Labelled photos from "dataset", an image-classification folder in alexanderjanuar/images-machinelarning. The possible labels are: aki, ban, belt drive, blok, air filter, gear set, injector cleaner, kampas rem, gear oil, piston.

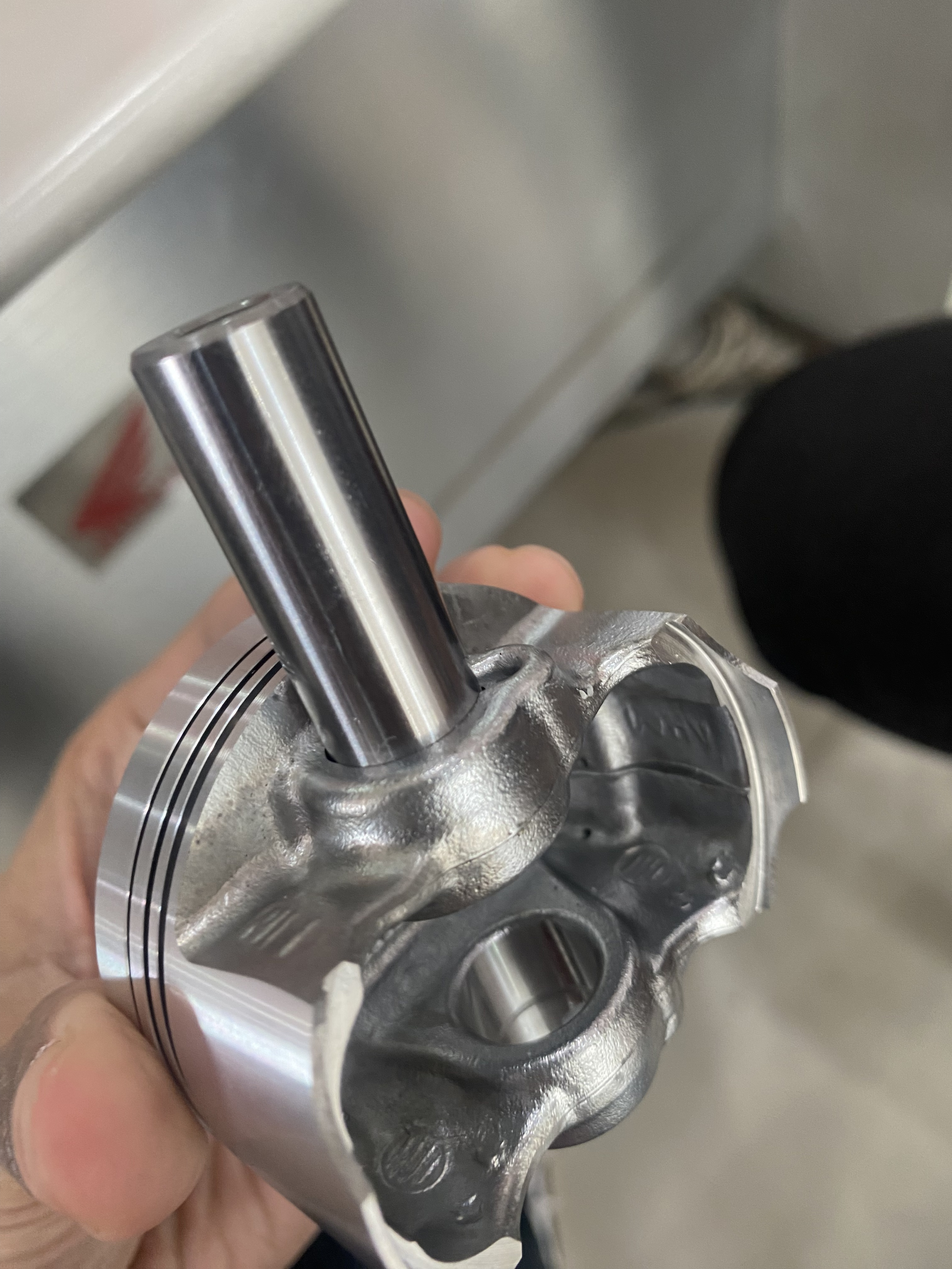
Label: piston

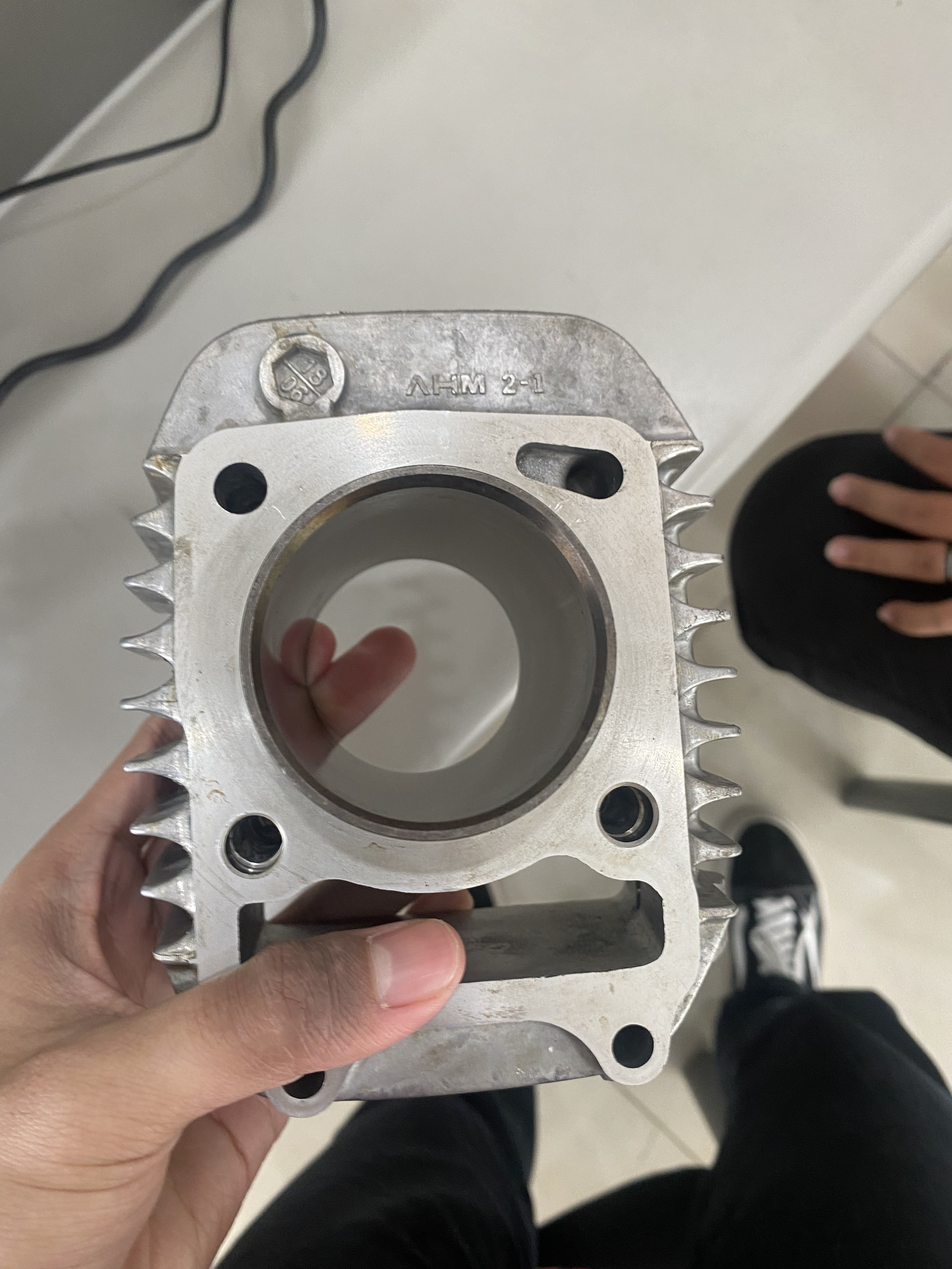
Label: blok

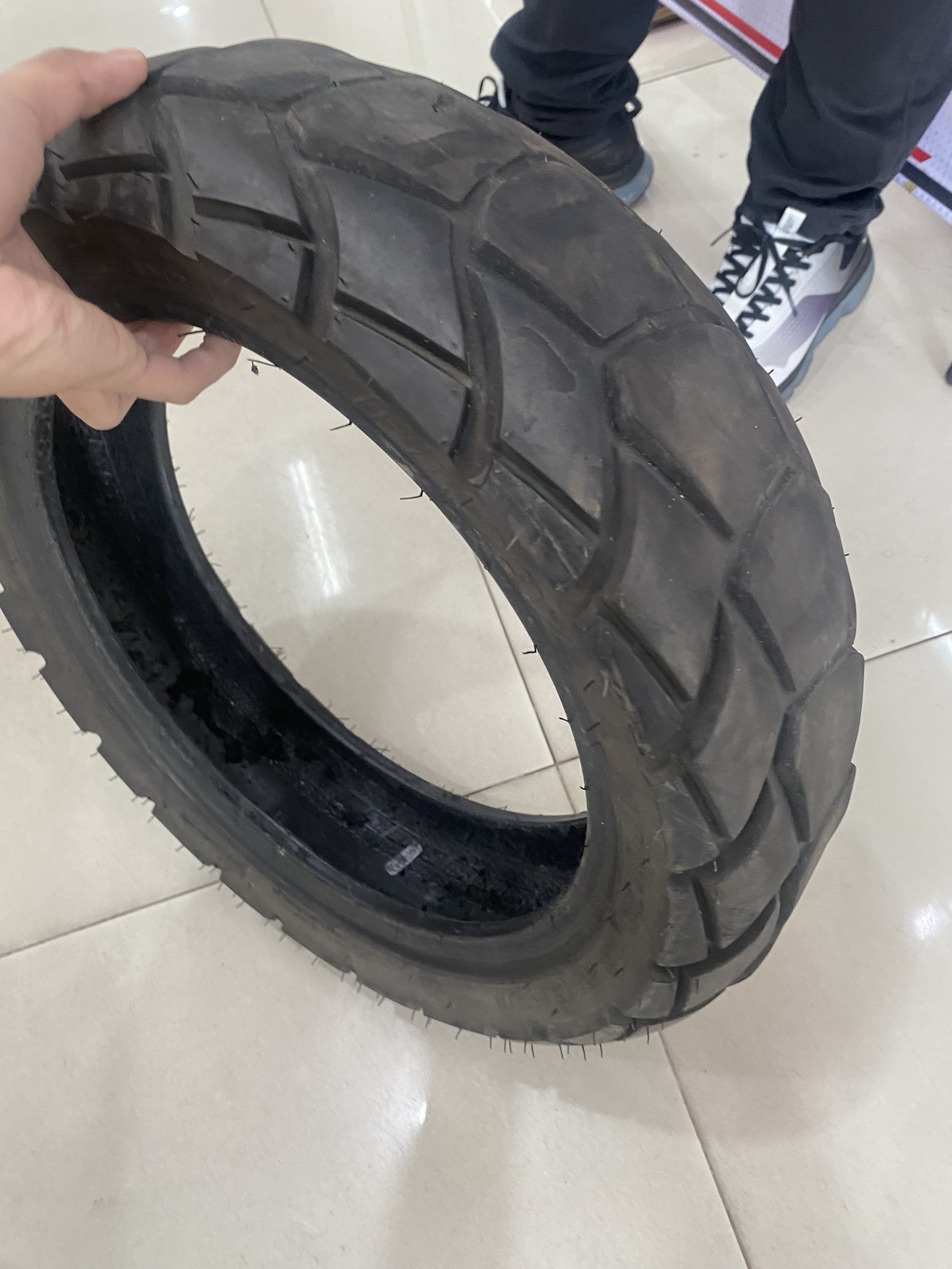
Label: ban

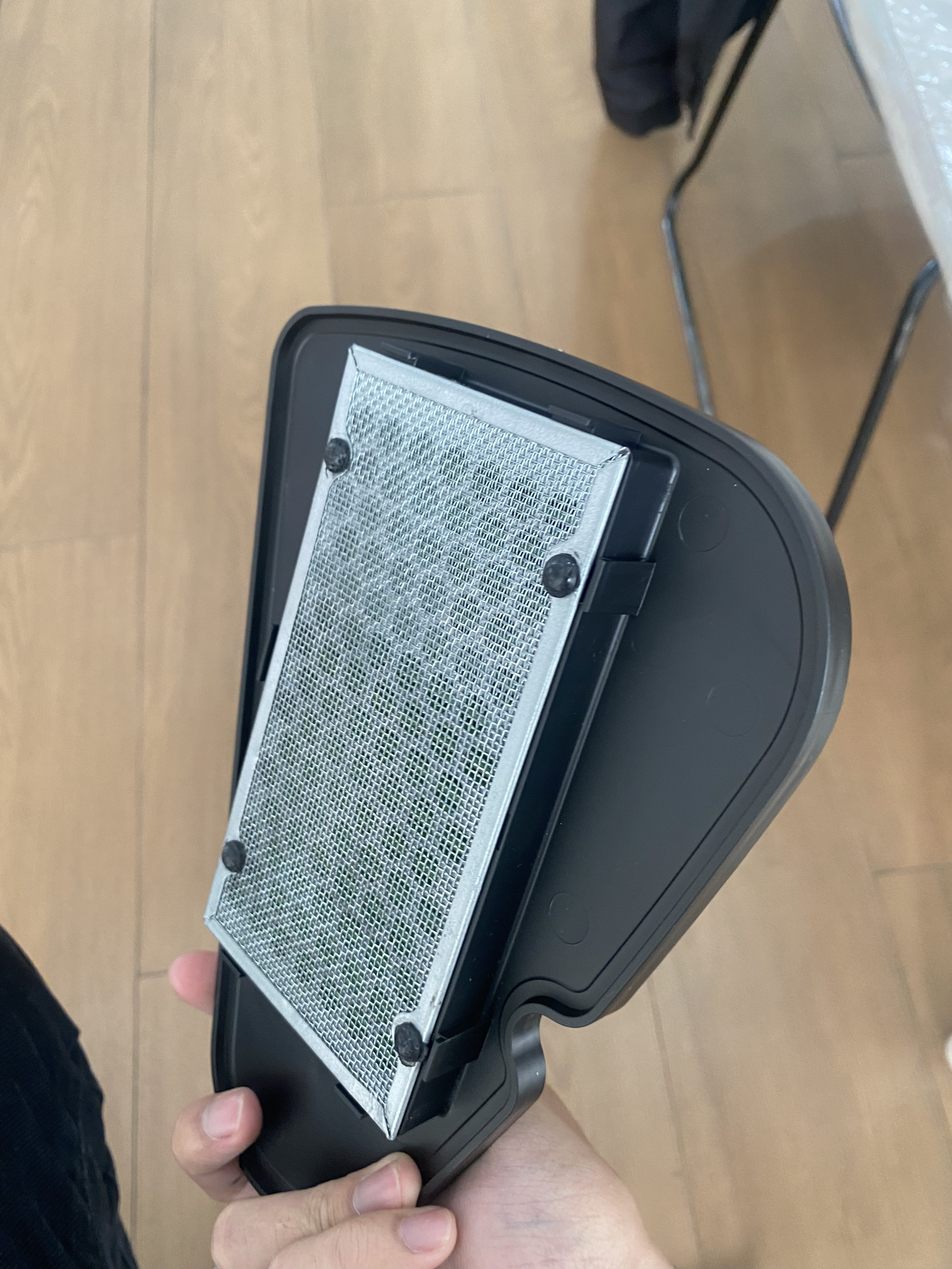
Label: air filter

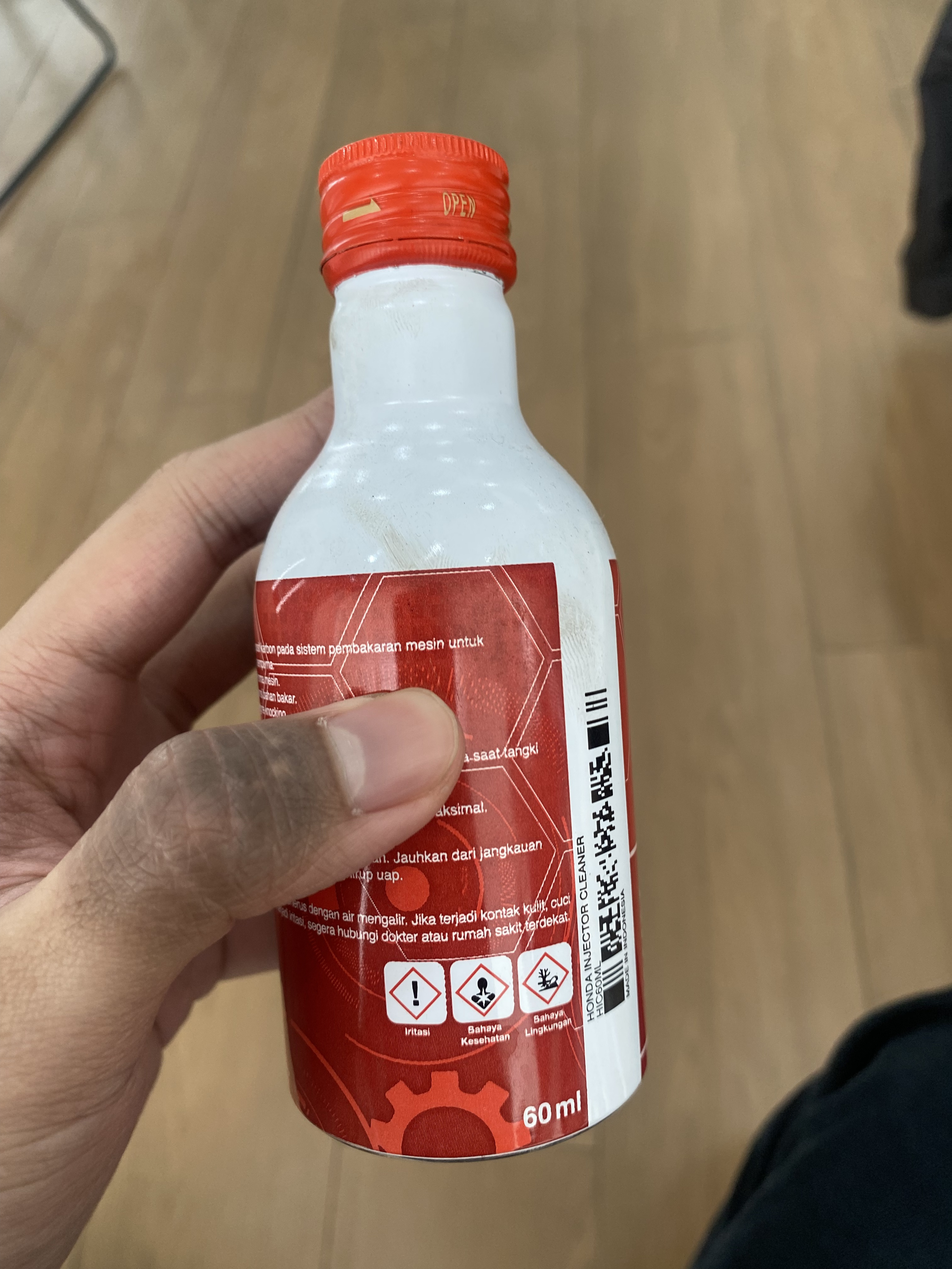
Label: injector cleaner

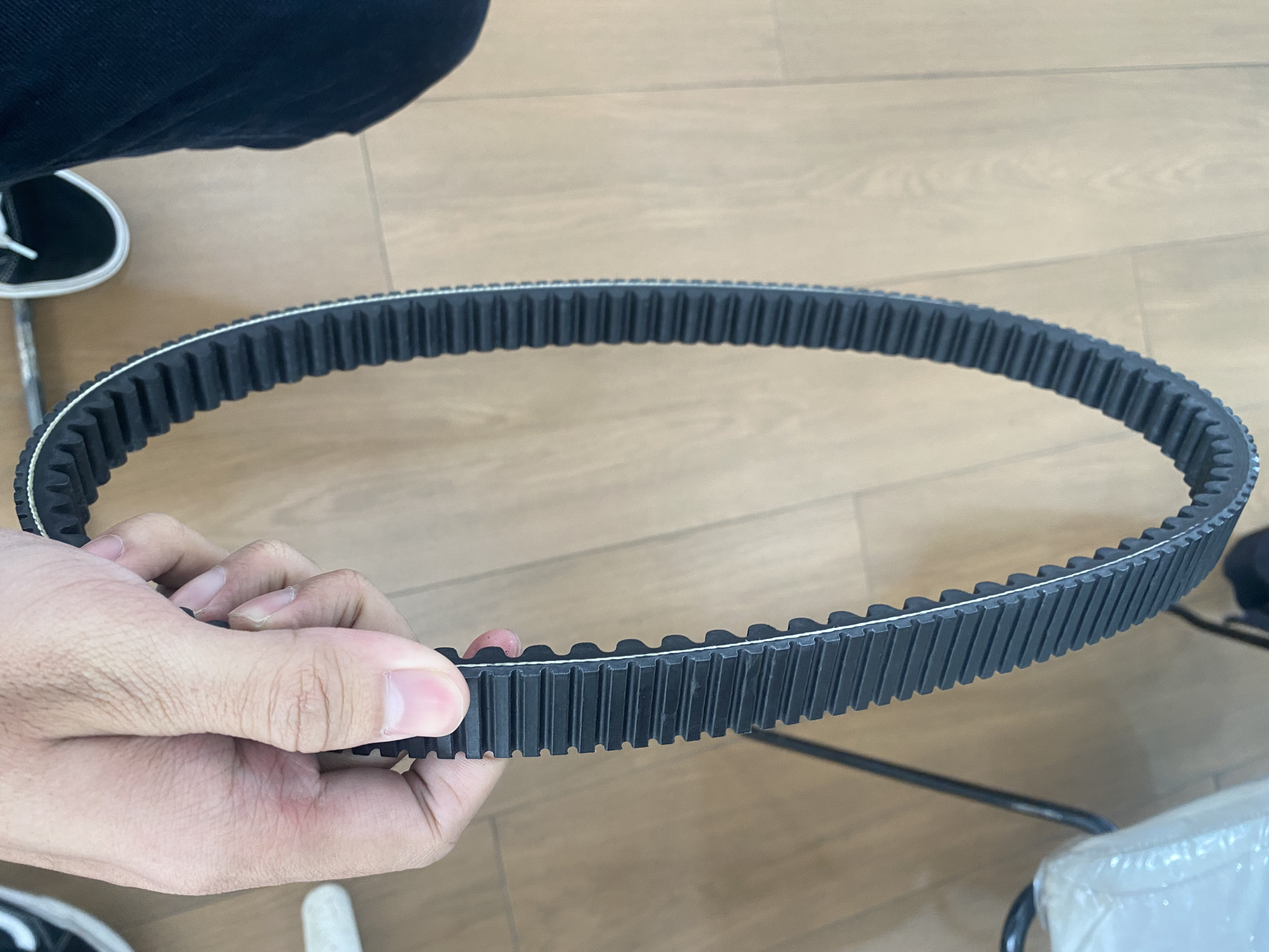
Label: belt drive
